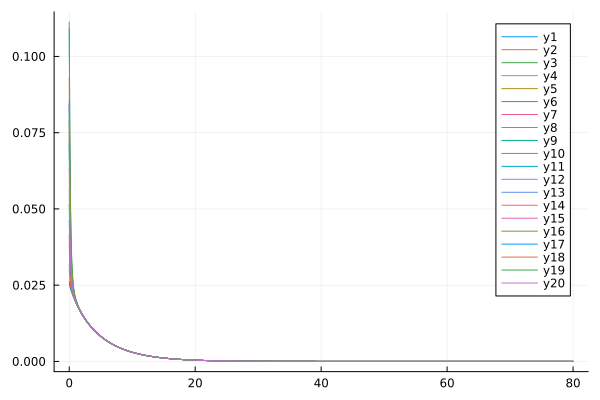

The table this chart was drawn from, first rows:
flowtime, sM1R1, sM1R2, sM1R3, sM1R4, sM1R5, sM1R6, sM1R7, sM1R8, sM1R9, sM1R10, sM1R11, sM1R12, sM1R13, sM1R14, sM1R15, sM1R16, sM1R17, sM1R18, sM1R19, sM1R20
0.0, 0.04626, 0.09312, 0.04144, 0.0844, 0.07903, 0.08403, 0.0383, 0.07503, 0.07091, 0.02524, 0.1091, 0.08557, 0.07303, 0.03024, 0.06339, 0.1113, 0.02624, 0.03201, 0.05149, 0.05646
0.1, 0.03599, 0.06223, 0.03333, 0.0573, 0.05429, 0.05696, 0.03159, 0.0518, 0.04945, 0.0245, 0.07126, 0.0579, 0.05091, 0.02727, 0.04545, 0.07271, 0.02504, 0.02813, 0.039, 0.04159
0.2, 0.03036, 0.0456, 0.02883, 0.0427, 0.04094, 0.04242, 0.02784, 0.03933, 0.03795, 0.02383, 0.05077, 0.043, 0.03898, 0.02544, 0.03579, 0.05174, 0.02413, 0.02584, 0.03218, 0.03355
0.3, 0.02707, 0.03628, 0.02615, 0.03452, 0.03342, 0.03428, 0.02557, 0.03234, 0.03148, 0.02321, 0.0393, 0.03464, 0.03225, 0.02419, 0.03032, 0.03995, 0.02338, 0.02435, 0.02823, 0.02895
0.4, 0.02498, 0.03079, 0.02441, 0.02968, 0.02894, 0.02949, 0.02406, 0.0282, 0.02763, 0.02261, 0.03259, 0.0297, 0.02823, 0.02325, 0.02702, 0.03304, 0.02272, 0.02328, 0.02576, 0.02614
0.5, 0.02356, 0.02736, 0.02318, 0.02664, 0.02612, 0.02648, 0.02297, 0.02559, 0.02518, 0.02205, 0.02846, 0.02661, 0.02567, 0.02248, 0.02488, 0.02878, 0.02211, 0.02244, 0.02411, 0.0243
0.6, 0.0225, 0.02509, 0.02224, 0.02462, 0.02421, 0.02448, 0.02211, 0.02383, 0.02351, 0.0215, 0.02577, 0.02454, 0.02392, 0.02181, 0.02339, 0.02601, 0.02155, 0.02174, 0.02291, 0.02299
0.7, 0.02165, 0.02349, 0.02147, 0.02317, 0.02284, 0.02305, 0.02139, 0.02256, 0.02229, 0.02098, 0.02392, 0.02307, 0.02265, 0.02121, 0.02228, 0.02409, 0.02101, 0.02112, 0.02198, 0.02199
0.8, 0.02094, 0.02229, 0.02081, 0.02208, 0.0218, 0.02197, 0.02076, 0.02158, 0.02135, 0.02048, 0.02256, 0.02196, 0.02166, 0.02066, 0.0214, 0.02269, 0.0205, 0.02055, 0.02121, 0.02119
0.9, 0.02032, 0.02135, 0.02022, 0.0212, 0.02095, 0.0211, 0.0202, 0.02078, 0.02057, 0.01999, 0.0215, 0.02107, 0.02086, 0.02014, 0.02066, 0.02161, 0.02, 0.02003, 0.02055, 0.0205
1.0, 0.01976, 0.02056, 0.01968, 0.02046, 0.02024, 0.02037, 0.01967, 0.0201, 0.0199, 0.01952, 0.02065, 0.02033, 0.02017, 0.01964, 0.02002, 0.02073, 0.01953, 0.01953, 0.01996, 0.01989
1.1, 0.01924, 0.01988, 0.01918, 0.01982, 0.01962, 0.01974, 0.01918, 0.01951, 0.01931, 0.01907, 0.01992, 0.01968, 0.01956, 0.01917, 0.01945, 0.02, 0.01907, 0.01906, 0.01942, 0.01935
1.2, 0.01876, 0.01928, 0.01871, 0.01924, 0.01906, 0.01917, 0.01871, 0.01896, 0.01878, 0.01863, 0.01929, 0.0191, 0.01901, 0.01871, 0.01892, 0.01935, 0.01863, 0.01861, 0.01892, 0.01884
1.3, 0.0183, 0.01874, 0.01826, 0.01872, 0.01854, 0.01864, 0.01826, 0.01847, 0.01829, 0.0182, 0.01872, 0.01858, 0.0185, 0.01828, 0.01843, 0.01878, 0.0182, 0.01817, 0.01844, 0.01836
1.4, 0.01786, 0.01824, 0.01783, 0.01823, 0.01807, 0.01816, 0.01783, 0.018, 0.01782, 0.01778, 0.01821, 0.01809, 0.01803, 0.01786, 0.01797, 0.01825, 0.01779, 0.01775, 0.018, 0.01791
1.5, 0.01744, 0.01777, 0.01741, 0.01777, 0.01762, 0.0177, 0.01742, 0.01756, 0.01738, 0.01738, 0.01772, 0.01763, 0.01758, 0.01745, 0.01753, 0.01777, 0.01738, 0.01735, 0.01757, 0.01748
1.6, 0.01703, 0.01732, 0.01701, 0.01733, 0.01719, 0.01727, 0.01702, 0.01714, 0.01697, 0.01699, 0.01727, 0.0172, 0.01715, 0.01705, 0.01711, 0.01731, 0.01699, 0.01696, 0.01716, 0.01707
1.7, 0.01664, 0.0169, 0.01662, 0.01692, 0.01678, 0.01686, 0.01664, 0.01674, 0.01657, 0.01661, 0.01684, 0.01679, 0.01675, 0.01667, 0.01671, 0.01688, 0.01661, 0.01657, 0.01676, 0.01667
1.8, 0.01627, 0.0165, 0.01625, 0.01652, 0.01639, 0.01646, 0.01626, 0.01635, 0.01618, 0.01624, 0.01644, 0.01639, 0.01635, 0.01629, 0.01633, 0.01647, 0.01624, 0.01621, 0.01638, 0.01629
1.9, 0.0159, 0.01611, 0.01589, 0.01614, 0.01601, 0.01608, 0.0159, 0.01598, 0.01581, 0.01588, 0.01605, 0.01601, 0.01598, 0.01593, 0.01595, 0.01608, 0.01588, 0.01585, 0.01601, 0.01592
2.0, 0.01555, 0.01574, 0.01553, 0.01577, 0.01565, 0.01572, 0.01555, 0.01562, 0.01546, 0.01553, 0.01567, 0.01564, 0.01561, 0.01558, 0.01559, 0.0157, 0.01553, 0.0155, 0.01565, 0.01556
2.1, 0.0152, 0.01538, 0.01519, 0.01541, 0.0153, 0.01536, 0.0152, 0.01527, 0.01511, 0.01519, 0.01531, 0.01529, 0.01526, 0.01524, 0.01524, 0.01534, 0.01519, 0.01516, 0.0153, 0.01522
2.2, 0.01487, 0.01504, 0.01486, 0.01507, 0.01495, 0.01502, 0.01487, 0.01494, 0.01478, 0.01486, 0.01497, 0.01495, 0.01492, 0.01491, 0.01491, 0.01499, 0.01486, 0.01483, 0.01496, 0.01488
2.3, 0.01454, 0.0147, 0.01453, 0.01473, 0.01462, 0.01469, 0.01455, 0.01461, 0.01445, 0.01454, 0.01463, 0.01462, 0.01459, 0.01458, 0.01458, 0.01466, 0.01454, 0.01451, 0.01464, 0.01455
2.4, 0.01423, 0.01438, 0.01422, 0.01441, 0.0143, 0.01436, 0.01423, 0.01429, 0.01413, 0.01423, 0.0143, 0.01429, 0.01427, 0.01427, 0.01426, 0.01433, 0.01423, 0.01419, 0.01432, 0.01424
2.5, 0.01392, 0.01406, 0.01391, 0.01409, 0.01399, 0.01405, 0.01392, 0.01398, 0.01383, 0.01392, 0.01399, 0.01398, 0.01396, 0.01396, 0.01395, 0.01401, 0.01392, 0.01389, 0.01401, 0.01393
2.6, 0.01362, 0.01375, 0.01361, 0.01378, 0.01369, 0.01374, 0.01363, 0.01368, 0.01353, 0.01362, 0.01368, 0.01368, 0.01365, 0.01366, 0.01365, 0.01371, 0.01362, 0.01359, 0.0137, 0.01363
2.7, 0.01333, 0.01345, 0.01332, 0.01349, 0.01339, 0.01345, 0.01333, 0.01338, 0.01324, 0.01333, 0.01338, 0.01338, 0.01336, 0.01337, 0.01335, 0.01341, 0.01333, 0.0133, 0.01341, 0.01333
2.8, 0.01304, 0.01316, 0.01304, 0.01319, 0.0131, 0.01316, 0.01305, 0.0131, 0.01295, 0.01305, 0.01309, 0.01309, 0.01307, 0.01308, 0.01306, 0.01312, 0.01305, 0.01302, 0.01312, 0.01305
2.9, 0.01277, 0.01288, 0.01276, 0.01291, 0.01282, 0.01288, 0.01277, 0.01282, 0.01268, 0.01277, 0.01281, 0.01281, 0.01279, 0.0128, 0.01279, 0.01283, 0.01277, 0.01274, 0.01284, 0.01277
3.0, 0.0125, 0.01261, 0.01249, 0.01264, 0.01255, 0.0126, 0.0125, 0.01255, 0.01241, 0.0125, 0.01253, 0.01254, 0.01252, 0.01253, 0.01251, 0.01256, 0.0125, 0.01247, 0.01257, 0.0125
3.1, 0.01223, 0.01234, 0.01223, 0.01237, 0.01228, 0.01233, 0.01224, 0.01228, 0.01214, 0.01224, 0.01226, 0.01227, 0.01225, 0.01227, 0.01225, 0.01229, 0.01224, 0.01221, 0.0123, 0.01223
3.2, 0.01197, 0.01207, 0.01197, 0.0121, 0.01202, 0.01207, 0.01198, 0.01202, 0.01189, 0.01198, 0.012, 0.01201, 0.01199, 0.01201, 0.01199, 0.01203, 0.01198, 0.01195, 0.01204, 0.01197
3.3, 0.01172, 0.01182, 0.01172, 0.01185, 0.01177, 0.01182, 0.01173, 0.01177, 0.01164, 0.01173, 0.01175, 0.01176, 0.01174, 0.01176, 0.01174, 0.01178, 0.01173, 0.0117, 0.01179, 0.01172
3.4, 0.01148, 0.01157, 0.01147, 0.0116, 0.01152, 0.01157, 0.01148, 0.01152, 0.01139, 0.01148, 0.0115, 0.01151, 0.01149, 0.01151, 0.01149, 0.01153, 0.01148, 0.01146, 0.01154, 0.01147
3.5, 0.01124, 0.01133, 0.01123, 0.01135, 0.01128, 0.01133, 0.01124, 0.01128, 0.01115, 0.01124, 0.01126, 0.01127, 0.01125, 0.01127, 0.01125, 0.01128, 0.01124, 0.01122, 0.0113, 0.01123
3.6, 0.011, 0.01109, 0.011, 0.01112, 0.01105, 0.01109, 0.01101, 0.01105, 0.01092, 0.01101, 0.01102, 0.01103, 0.01101, 0.01104, 0.01101, 0.01105, 0.01101, 0.01098, 0.01106, 0.011
3.7, 0.01077, 0.01086, 0.01077, 0.01088, 0.01082, 0.01086, 0.01078, 0.01082, 0.01069, 0.01078, 0.01079, 0.0108, 0.01078, 0.01081, 0.01078, 0.01082, 0.01078, 0.01076, 0.01083, 0.01077
3.8, 0.01055, 0.01063, 0.01055, 0.01066, 0.01059, 0.01063, 0.01056, 0.01059, 0.01047, 0.01056, 0.01056, 0.01058, 0.01056, 0.01058, 0.01056, 0.01059, 0.01056, 0.01053, 0.01061, 0.01054
3.9, 0.01033, 0.01041, 0.01033, 0.01044, 0.01037, 0.01041, 0.01034, 0.01037, 0.01025, 0.01034, 0.01034, 0.01036, 0.01034, 0.01036, 0.01034, 0.01037, 0.01034, 0.01031, 0.01039, 0.01033
4.0, 0.01012, 0.0102, 0.01011, 0.01022, 0.01016, 0.0102, 0.01012, 0.01016, 0.01004, 0.01013, 0.01013, 0.01014, 0.01012, 0.01015, 0.01013, 0.01016, 0.01012, 0.0101, 0.01017, 0.01011
4.1, 0.00991, 0.009984, 0.009905, 0.01001, 0.009947, 0.009985, 0.009914, 0.009951, 0.009835, 0.009917, 0.009919, 0.009935, 0.009914, 0.009939, 0.009918, 0.009946, 0.009916, 0.009893, 0.009963, 0.009903
4.2, 0.009705, 0.009778, 0.009702, 0.009801, 0.009742, 0.009779, 0.00971, 0.009746, 0.009632, 0.009713, 0.009714, 0.00973, 0.009709, 0.009735, 0.009714, 0.009741, 0.009712, 0.00969, 0.009758, 0.009699
4.3, 0.009506, 0.009576, 0.009502, 0.009599, 0.009541, 0.009577, 0.00951, 0.009546, 0.009434, 0.009514, 0.009513, 0.00953, 0.009509, 0.009534, 0.009514, 0.00954, 0.009513, 0.009491, 0.009557, 0.009499
4.4, 0.009311, 0.009379, 0.009307, 0.009402, 0.009345, 0.009381, 0.009315, 0.00935, 0.00924, 0.009318, 0.009317, 0.009334, 0.009313, 0.009339, 0.009318, 0.009344, 0.009317, 0.009296, 0.00936, 0.009304
4.5, 0.00912, 0.009187, 0.009116, 0.009209, 0.009154, 0.009188, 0.009124, 0.009158, 0.009051, 0.009128, 0.009125, 0.009142, 0.009122, 0.009147, 0.009127, 0.009152, 0.009127, 0.009106, 0.009168, 0.009113
4.6, 0.008934, 0.008999, 0.00893, 0.00902, 0.008966, 0.009, 0.008938, 0.008971, 0.008866, 0.008941, 0.008938, 0.008955, 0.008935, 0.00896, 0.00894, 0.008964, 0.00894, 0.008919, 0.00898, 0.008926
4.7, 0.008751, 0.008814, 0.008748, 0.008835, 0.008783, 0.008816, 0.008755, 0.008788, 0.008685, 0.008758, 0.008755, 0.008772, 0.008752, 0.008777, 0.008758, 0.008781, 0.008757, 0.008737, 0.008797, 0.008743
4.8, 0.008573, 0.008634, 0.008569, 0.008654, 0.008604, 0.008636, 0.008576, 0.008609, 0.008507, 0.00858, 0.008576, 0.008593, 0.008573, 0.008598, 0.008579, 0.008602, 0.008579, 0.008559, 0.008617, 0.008565
4.9, 0.008398, 0.008458, 0.008395, 0.008478, 0.008428, 0.00846, 0.008402, 0.008434, 0.008334, 0.008405, 0.0084, 0.008417, 0.008398, 0.008423, 0.008404, 0.008426, 0.008404, 0.008385, 0.008441, 0.00839
5.0, 0.008227, 0.008286, 0.008224, 0.008305, 0.008257, 0.008287, 0.008231, 0.008262, 0.008164, 0.008234, 0.008229, 0.008246, 0.008227, 0.008252, 0.008233, 0.008255, 0.008233, 0.008214, 0.008269, 0.008219
5.1, 0.00806, 0.008117, 0.008057, 0.008136, 0.008089, 0.008119, 0.008064, 0.008094, 0.007998, 0.008067, 0.008061, 0.008078, 0.008059, 0.008084, 0.008066, 0.008087, 0.008066, 0.008047, 0.008101, 0.008052
5.2, 0.007896, 0.007952, 0.007893, 0.00797, 0.007924, 0.007954, 0.0079, 0.00793, 0.007836, 0.007903, 0.007897, 0.007914, 0.007895, 0.00792, 0.007902, 0.007922, 0.007902, 0.007884, 0.007937, 0.007888
5.3, 0.007736, 0.007791, 0.007733, 0.007808, 0.007764, 0.007793, 0.00774, 0.007769, 0.007677, 0.007743, 0.007736, 0.007753, 0.007735, 0.007759, 0.007742, 0.007762, 0.007742, 0.007724, 0.007775, 0.007728
5.4, 0.00758, 0.007633, 0.007576, 0.00765, 0.007606, 0.007635, 0.007583, 0.007612, 0.007522, 0.007586, 0.007579, 0.007596, 0.007578, 0.007602, 0.007585, 0.007604, 0.007585, 0.007568, 0.007618, 0.007571
5.5, 0.007426, 0.007478, 0.007423, 0.007495, 0.007452, 0.00748, 0.007429, 0.007458, 0.00737, 0.007433, 0.007426, 0.007442, 0.007424, 0.007448, 0.007431, 0.00745, 0.007432, 0.007415, 0.007464, 0.007418
5.6, 0.007276, 0.007327, 0.007273, 0.007343, 0.007302, 0.007329, 0.007279, 0.007307, 0.007221, 0.007283, 0.007275, 0.007292, 0.007274, 0.007298, 0.007281, 0.0073, 0.007282, 0.007265, 0.007313, 0.007268
5.7, 0.007129, 0.007179, 0.007126, 0.007195, 0.007154, 0.007181, 0.007132, 0.00716, 0.007075, 0.007136, 0.007128, 0.007144, 0.007127, 0.00715, 0.007134, 0.007152, 0.007135, 0.007118, 0.007165, 0.007121
5.8, 0.006985, 0.007034, 0.006982, 0.00705, 0.00701, 0.007036, 0.006988, 0.007015, 0.006932, 0.006992, 0.006984, 0.007, 0.006983, 0.007006, 0.00699, 0.007008, 0.006991, 0.006975, 0.00702, 0.006977
5.9, 0.006845, 0.006892, 0.006842, 0.006907, 0.006869, 0.006894, 0.006848, 0.006874, 0.006792, 0.006851, 0.006843, 0.006859, 0.006842, 0.006865, 0.006849, 0.006867, 0.00685, 0.006834, 0.006878, 0.006836
... 741 more rows
